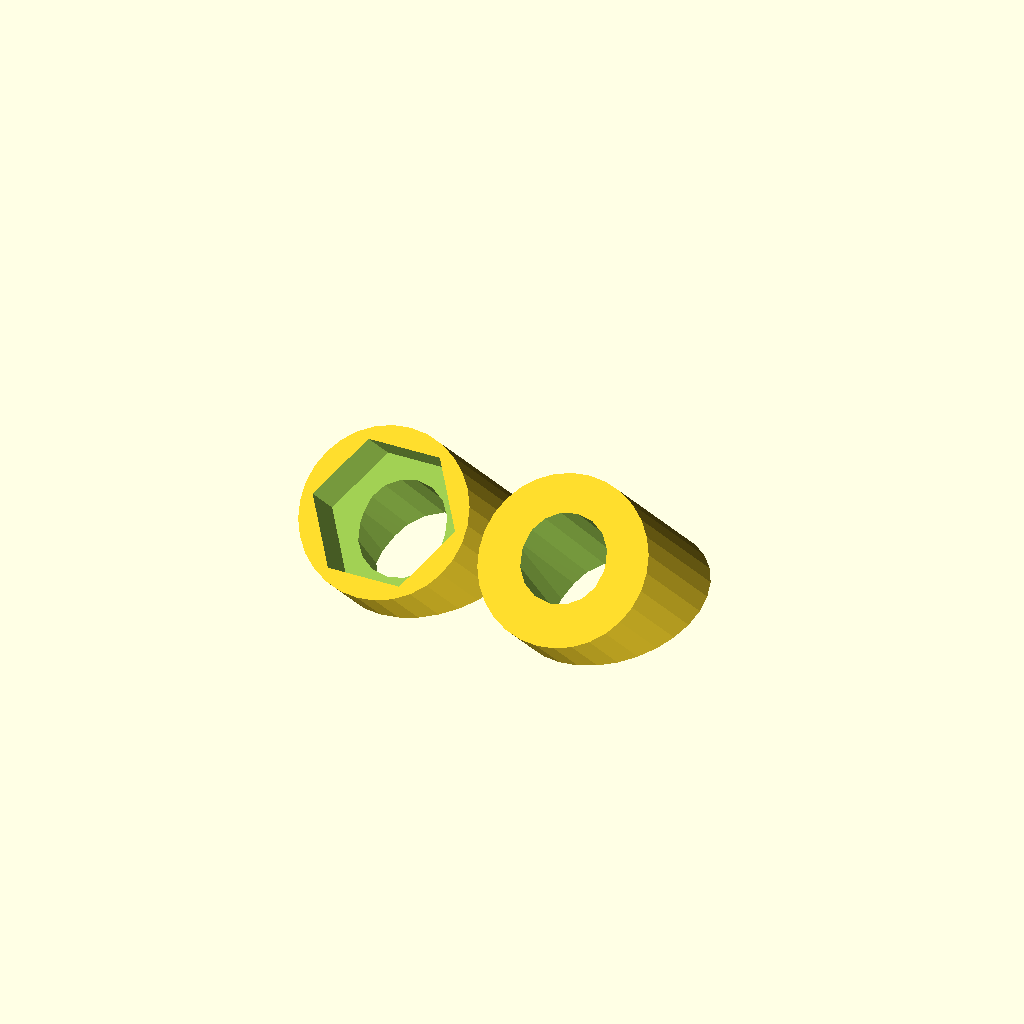
Cell 1: the model at its default parameters.
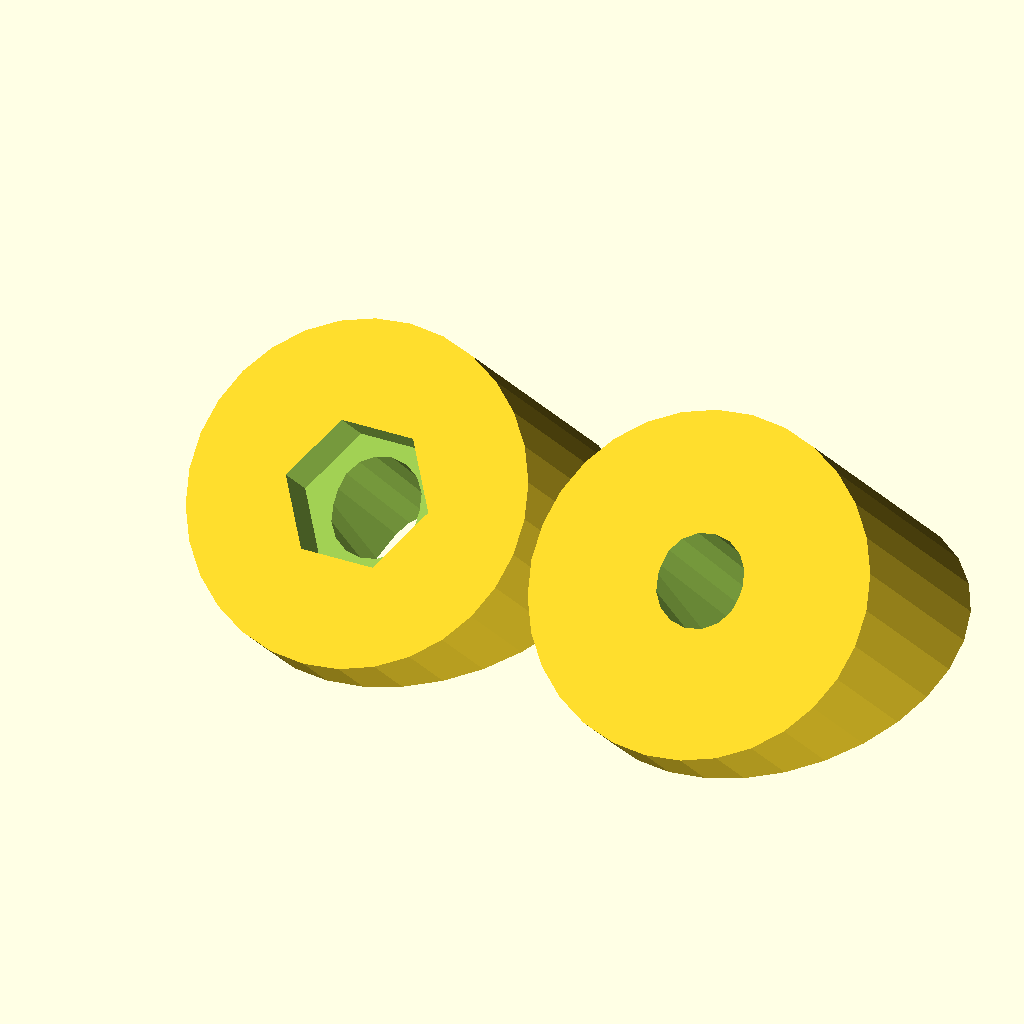
Cell 2: outer_diameter = 40 (everything else at default).
One fixed orthographic camera (rotation 55°, 0°, 25°; colour scheme Cornfield) for every cell.
Source of the model, scadFiles/618495/995278.scad:


//Diameter of the wedge, make this slightly smaller than the inner diameter of your tube.

outer_diameter = 20; 



//Diameter of the bolt hole, make this slightly larger than the diameter of your bolt.

core_diameter = 10; 



//Diameter of the nut socket, make this slightly larger than the nut measured point to point (not the flats). 

nut_diameter = 17.5;



/* [Hidden] */



flare_angle = 7;

nut_seat = 1.5;



outer_radius = outer_diameter / 2;

core_radius = core_diameter / 2;

nut_radius = nut_diameter / 2;

center_height = outer_radius + nut_diameter / 2;

double_height = center_height * 2;



module wedge(has_nut) {



	module flared_cyl() {

	

		module cyl(height) {

			translate([0, 0, -center_height]) {

				cylinder(r = core_radius, h = height, center = true);

			}

		}



		translate([0, 0, center_height]) {

			hull() {

				cyl(double_height);

				rotate([0, -flare_angle, 0]) {

					cyl(double_height + outer_radius);

				}

			}

		}

	}



	intersection() {

		translate([-double_height, -outer_radius, 0]) {

			cube([2 * double_height, outer_diameter, double_height]);

		}

		rotate([0, 45, 0]) {

			difference() {

				cylinder(r = outer_radius, h = double_height, center = true);

				flared_cyl();



				if (has_nut) {

					translate([0, 0, outer_radius + nut_seat]) {

						nut();

					}

				}



			}

		}

	}

}



module nut() {

	rotate([0, 0, 30]) {

		cylinder(r = nut_radius, h = center_height, $fn = 6, center = false);

	}

}



module main() {

	rotate([0, 0, -90]) {

		translate([0, outer_diameter + 2, 0]) {

			wedge(false);

		}



		wedge(true);

	}

}



if (core_diameter >= outer_diameter) {

	echo("core diameter must be less than outer diameter.");

} else if (nut_diameter >= outer_diameter) {

	echo("nut diameter must be less than outer diameter.");

} else if (core_diameter >= nut_diameter) {

	echo("core diameter must be less than nut diameter.");

} else {

	main();

}
Parameter table extracted from the source (name, type, default, range or options):
outer_diameter: number, default 20
core_diameter: number, default 10
nut_diameter: number, default 17.5
